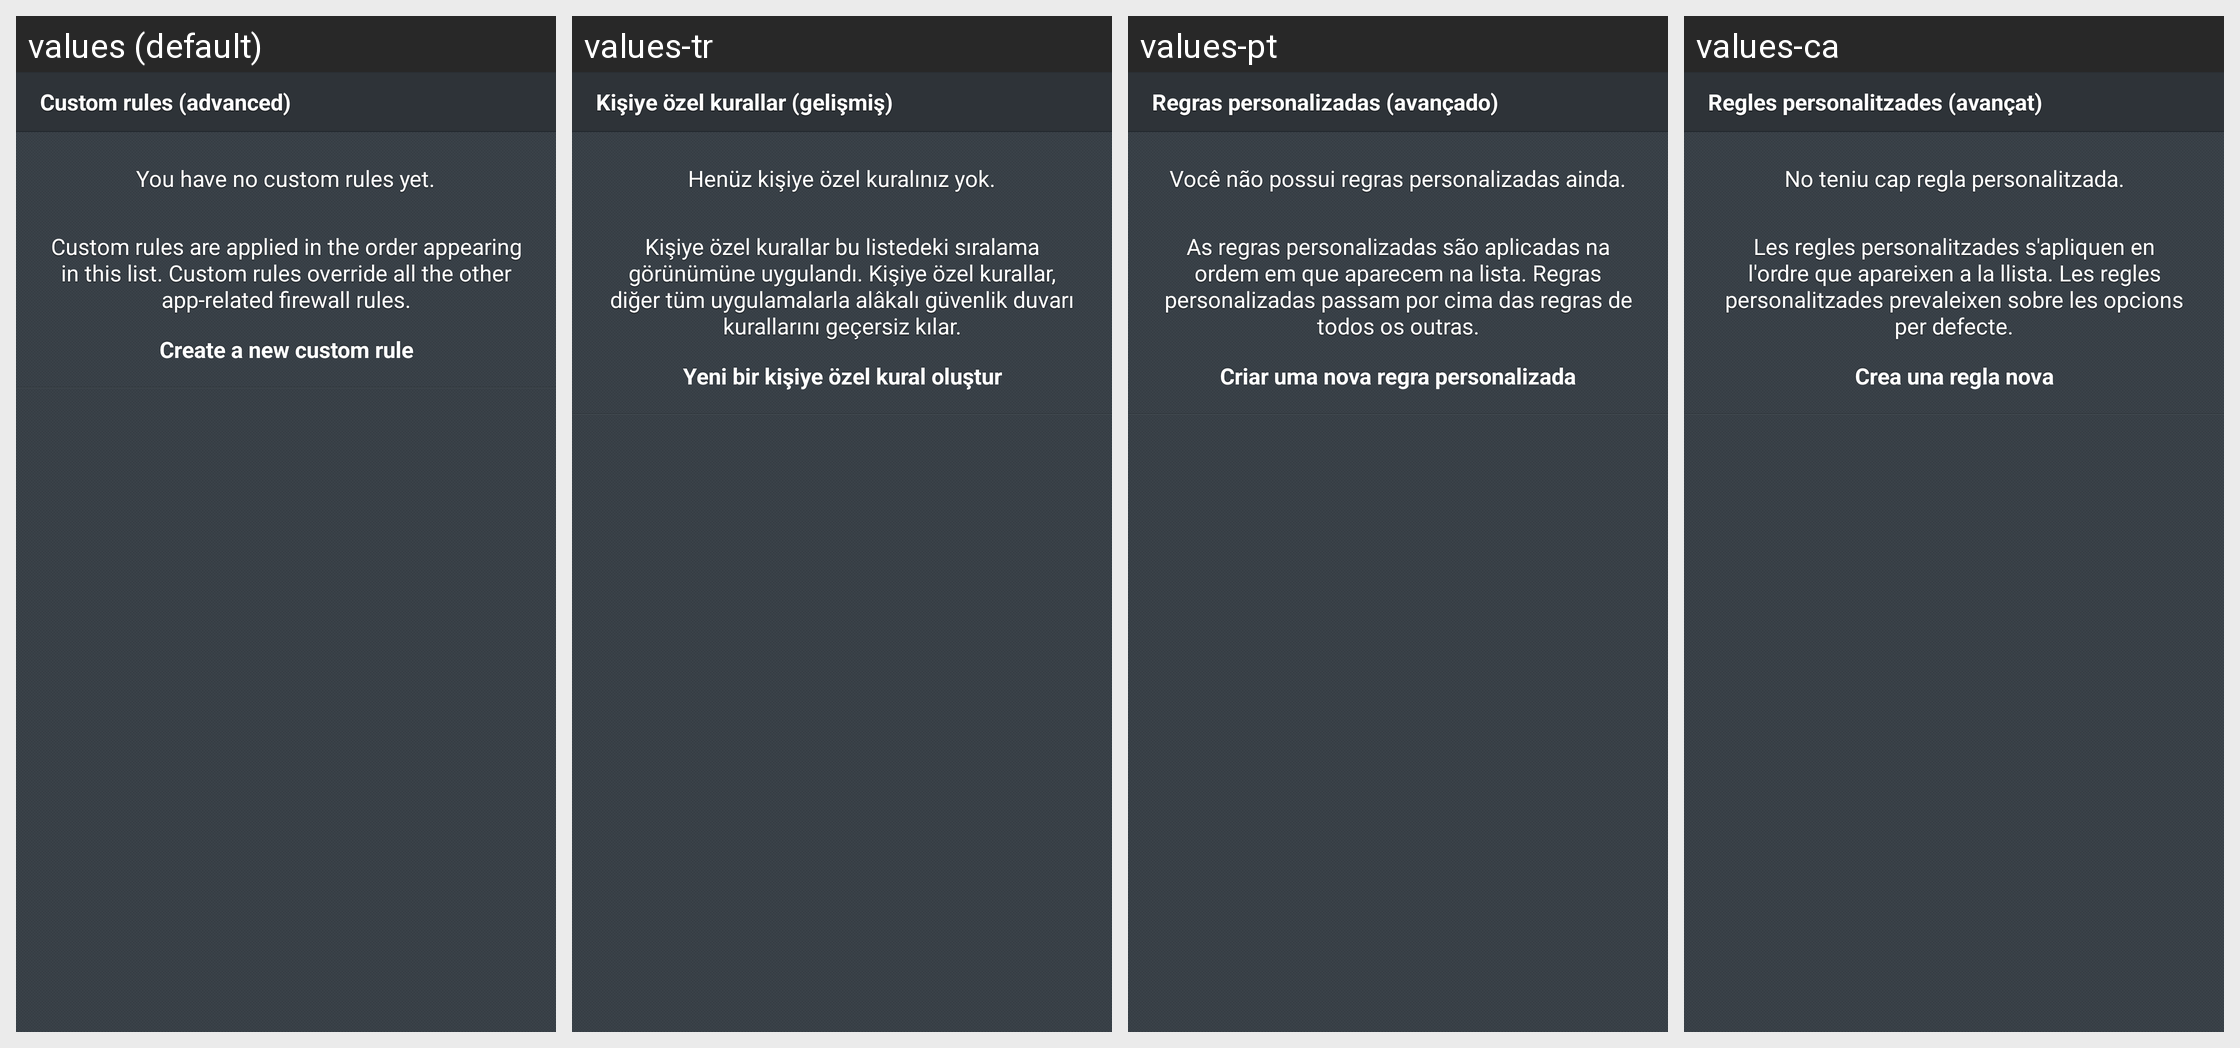

The same Android screen rendered under several of its app's locales, left to right. List the strings drawn on it with the default value and each locale's translation.
Android screen res/layout/fragment_custom_rules.xml rendered under 4 locales, left to right: values (default), values-tr, values-pt, values-ca. Device: Nexus 5 (rendered at 1080×1920; each locale shown at half size, 540×960, under a caption strip naming it); theme Theme.Avast.MobileSecurity.
Other locales in the repository, not shown: values-cs, values-de, values-es, values-fr, values-hu, values-it, values-ja, values-ko, values-nl, values-pl, values-ru, values-vi, values-zh-rCN, values-zh-rTW.
Strings drawn on this screen, with the default value and each locale's value (text and hints the layout hard-codes, and strings that could not be matched under every locale, appear in the picture but are not listed):

l_firewall_custom_rules
  values: Custom rules (advanced)
  values-tr: Kişiye özel kurallar (gelişmiş)
  values-pt: Regras personalizadas (avançado)
  values-ca: Regles personalitzades (avançat)

msg_custom_rules_list_empty
  values: You have no custom rules yet.
  values-tr: Henüz kişiye özel kuralınız yok.
  values-pt: Você não possui regras personalizadas ainda.
  values-ca: No teniu cap regla personalitzada.

l_firewall_custom_rules_desc
  values: Custom rules are applied in the order appearing in this list. Custom rules override all the other app-related firewall rules.
  values-tr: Kişiye özel kurallar bu listedeki sıralama görünümüne uygulandı. Kişiye özel kurallar, diğer tüm uygulamalarla alâkalı güvenlik duvarı kurallarını geçersiz kılar.
  values-pt: As regras personalizadas são aplicadas na ordem em que aparecem na lista. Regras personalizadas passam por cima das regras de todos os outras.
  values-ca: Les regles personalitzades s'apliquen en l'ordre que apareixen a la llista. Les regles personalitzades prevaleixen sobre les opcions per defecte.

l_firewall_create_new_rule
  values: Create a new custom rule
  values-tr: Yeni bir kişiye özel kural oluştur
  values-pt: Criar uma nova regra personalizada
  values-ca: Crea una regla nova
